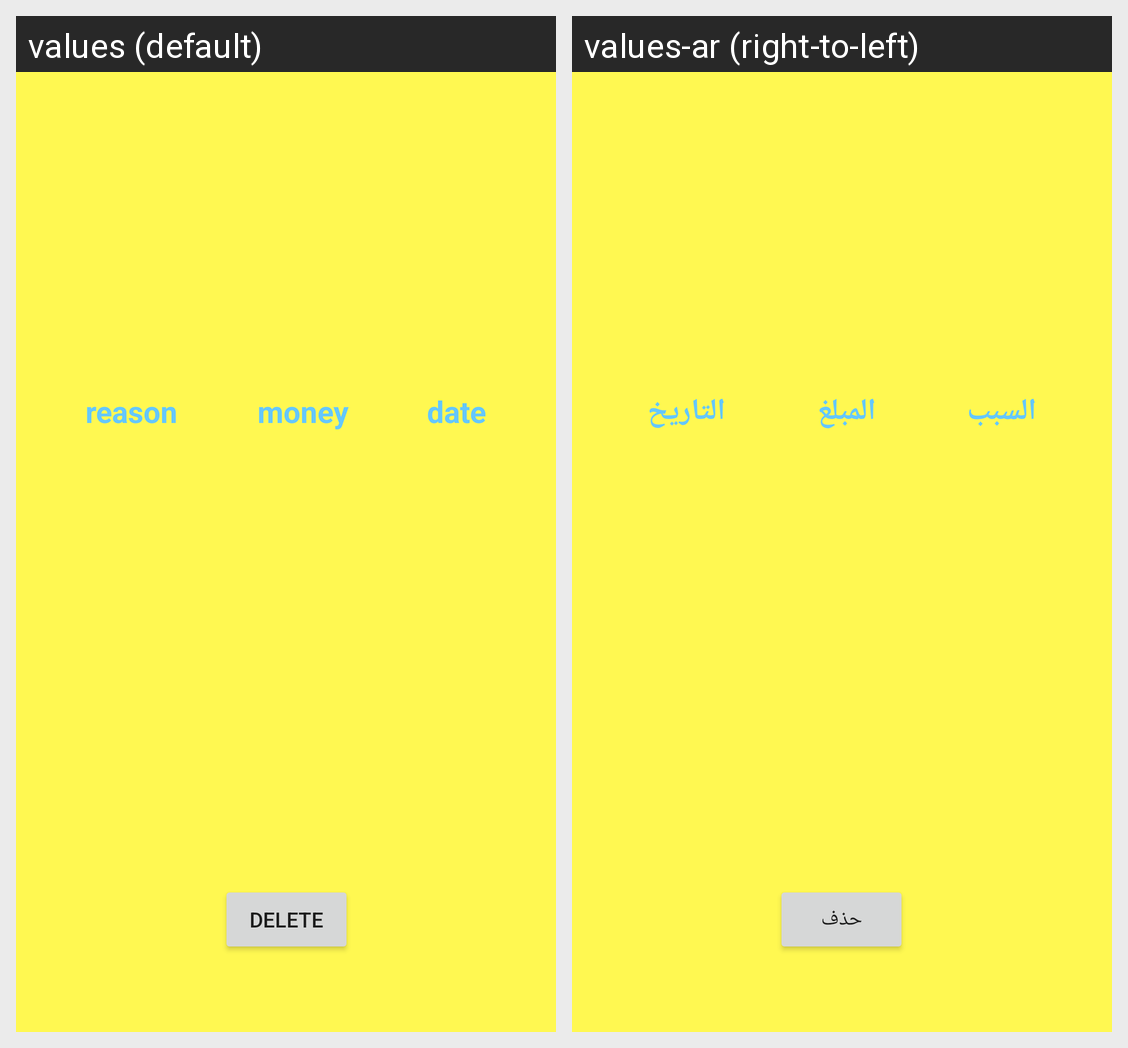

This grid shows one Android layout under two languages. Give, for every string resource on the screen, its name, the default text and each shown locale's text.
Android screen res/layout/activity_beggars_listview.xml rendered under 2 locales, left to right: values (default), values-ar (right-to-left). Device: Nexus 5 (rendered at 1080×1920; each locale shown at half size, 540×960, under a caption strip naming it); theme Theme.HodaPhone.
Strings drawn on this screen, with the default value and each locale's value (text and hints the layout hard-codes, and strings that could not be matched under every locale, appear in the picture but are not listed):

reason
  values: reason
  values-ar: السبب

money1
  values: money
  values-ar: المبلغ

date
  values: date
  values-ar: التاريخ

delete
  values: delete
  values-ar: حذف
